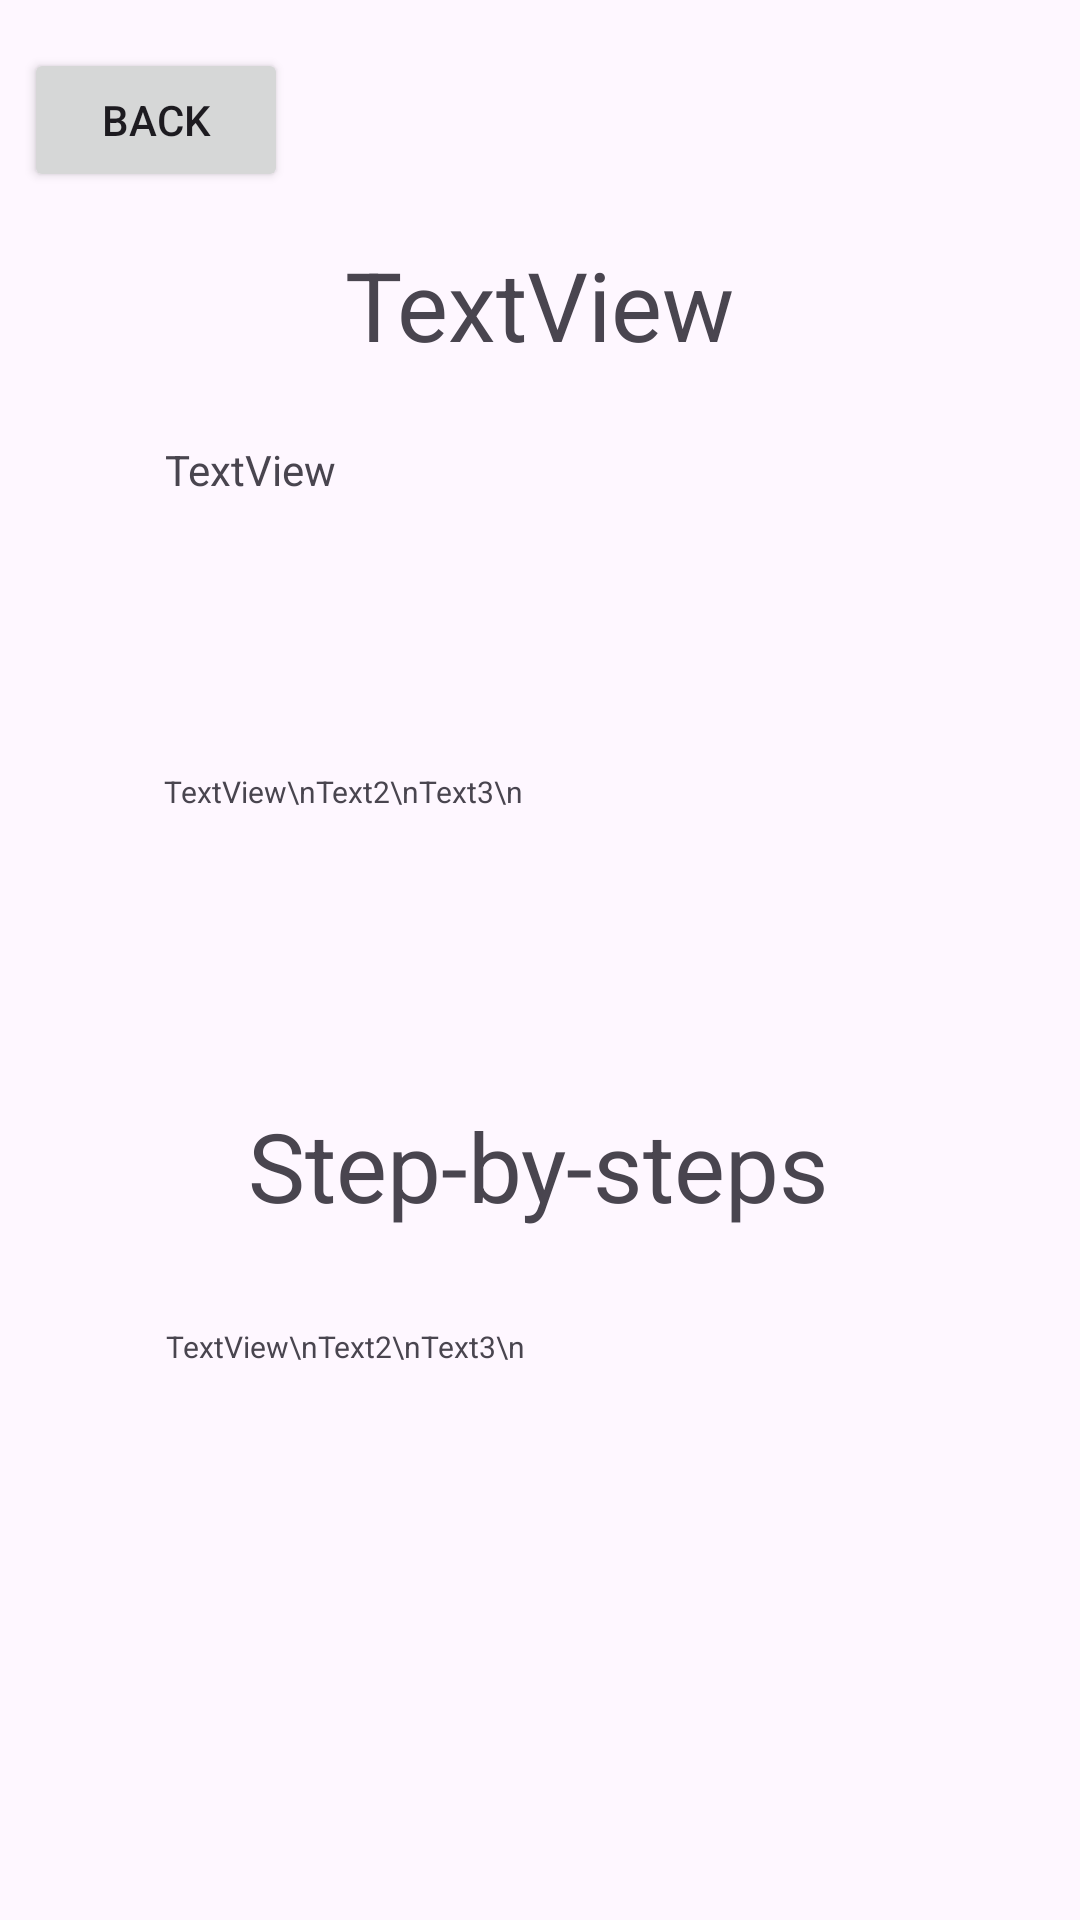

Write the Android layout XML for this screen, with the resource values it uses.
<!-- AndroidManifest.xml: application theme Theme.Graiddle -->
<!-- res/layout/activity_recipe_details.xml -->
<?xml version="1.0" encoding="utf-8"?>
<androidx.constraintlayout.widget.ConstraintLayout xmlns:android="http://schemas.android.com/apk/res/android"
    xmlns:app="http://schemas.android.com/apk/res-auto"
    xmlns:tools="http://schemas.android.com/tools"
    android:layout_width="match_parent"
    android:layout_height="match_parent"
    tools:layout_editor_absoluteX="-37dp"
    tools:layout_editor_absoluteY="462dp">

    <Button
        android:id="@+id/backButton"
        android:layout_width="wrap_content"
        android:layout_height="wrap_content"
        android:layout_marginStart="8dp"
        android:layout_marginTop="16dp"
        android:text="Back"
        app:layout_constraintStart_toStartOf="parent"
        app:layout_constraintTop_toTopOf="parent" />

    <TextView
        android:id="@+id/recipetitleTV"
        android:layout_width="wrap_content"
        android:layout_height="wrap_content"
        android:layout_marginTop="80dp"
        android:text="TextView"
        android:textSize="32dp"
        app:layout_constraintEnd_toEndOf="parent"
        app:layout_constraintStart_toStartOf="parent"
        app:layout_constraintTop_toTopOf="parent" />

    <TextView
        android:id="@+id/stepsTV"
        android:layout_width="wrap_content"
        android:layout_height="wrap_content"
        android:layout_marginTop="32dp"
        android:text="Step-by-steps"
        android:textSize="32dp"
        app:layout_constraintEnd_toEndOf="parent"
        app:layout_constraintHorizontal_bias="0.498"
        app:layout_constraintStart_toStartOf="parent"
        app:layout_constraintTop_toBottomOf="@+id/recipeingredientsTV" />

    <ImageView
        android:id="@+id/recipeimageIV"
        android:layout_width="wrap_content"
        android:layout_height="wrap_content"
        android:layout_marginTop="8dp"
        app:layout_constraintTop_toBottomOf="@+id/recipetitleTV"
        tools:layout_editor_absoluteX="139dp"
        tools:srcCompat="@tools:sample/avatars" />

    <TextView
        android:id="@+id/recipedescriptionTV"
        android:layout_width="250dp"
        android:layout_height="78dp"
        android:layout_marginTop="16dp"
        android:text="TextView"
        app:layout_constraintEnd_toEndOf="parent"
        app:layout_constraintStart_toStartOf="parent"
        app:layout_constraintTop_toBottomOf="@+id/recipeimageIV" />

    <TextView
        android:id="@+id/recipeingredientsTV"
        android:layout_width="250dp"
        android:layout_height="78dp"
        android:layout_marginTop="32dp"
        android:text="TextView\nText2\nText3\n"
        android:textSize="10dp"
        app:layout_constraintEnd_toEndOf="parent"
        app:layout_constraintHorizontal_bias="0.496"
        app:layout_constraintStart_toStartOf="parent"
        app:layout_constraintTop_toBottomOf="@+id/recipedescriptionTV" />

    <TextView
        android:id="@+id/recipeingredientsTV2"
        android:layout_width="250dp"
        android:layout_height="78dp"
        android:layout_marginTop="32dp"
        android:text="TextView\nText2\nText3\n"
        android:textSize="10dp"
        app:layout_constraintEnd_toEndOf="parent"
        app:layout_constraintHorizontal_bias="0.503"
        app:layout_constraintStart_toStartOf="parent"
        app:layout_constraintTop_toBottomOf="@+id/stepsTV" />

</androidx.constraintlayout.widget.ConstraintLayout>
<!-- resources referenced by this layout -->
<resources>
  <style name="Theme.Graiddle" parent="Base.Theme.Graiddle" />
  <style name="Base.Theme.Graiddle" parent="Theme.Material3.DayNight.NoActionBar">
          
          
      </style>
</resources>
